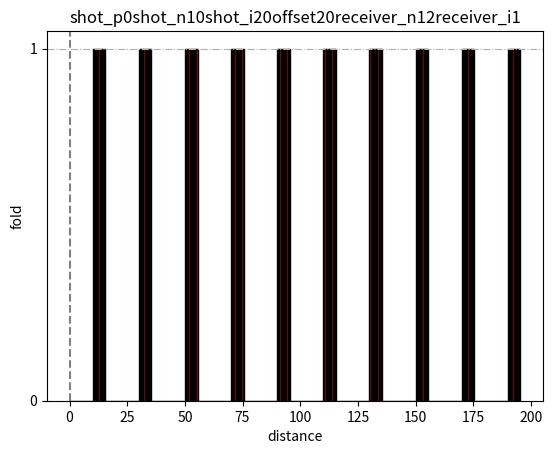

Recreate this plot in Python. (Note: this script raises an exception after producing the figure.)
# Author: Jun Zhu
# Date:   MAR 28 2021
# [redacted]

import numpy as np
import matplotlib.pyplot as plt
from matplotlib.ticker import MaxNLocator

def inwindow(x=[4,4.1],y=[2,4]):
	"""check if the box is in the window
		notes:
			if True, return 1
			if False, return 0
	"""
	if (x[1]>y[0]) and (x[0]<y[1]):
		tick = 1
	else:
		tick =0
	return tick

def fold(
		shot_p=0,
		shot_n=2,
		shot_i=1,
		offset=1,
		receiver_n=2,
		receiver_i=1):
	"""calculate multiplicity
	"""
	first_CMPs = []
	CMP_lists = []
	CMPs = []
	shot_pn = shot_p
	for n in range(shot_n):
		first_CMP = shot_pn + 1/2*offset
		first_CMPs.append(first_CMP)
		CMP_n = first_CMP + np.arange(receiver_n)*receiver_i/2
		CMP_lists.append(CMP_n)
		CMPs += list(CMP_n)
		shot_pn +=  shot_i
	CMPs = list(set(CMPs))
	CMPs.sort()
	boxes = [[x, CMPs[i+1]] for i,x in enumerate(CMPs[:-1])]
	boxes = [[shot_p, first_CMPs[0]]] + boxes
	windows = [[x[0],x[-1]] for x in CMP_lists]
	multiplicity = [sum([inwindow(box,window) for window in windows]) for box in boxes]
	n = multiplicity
	lastbox_width = boxes[-1][-1]-boxes[-1][0]
	bins = [x[0] for x in boxes]
	width = np.append(np.diff(bins), lastbox_width)
	ax = plt.figure().gca()
	ax.bar(bins, n, width=width, align='edge', edgecolor='k', color='r')
	ax.axvline(x=shot_p, ls='--', c='gray')
	ax.set_xlabel('distance')
	ax.set_ylabel('fold')
	parameters = "shot_p"+str(shot_p)+"shot_n"+str(shot_n)+"shot_i"+str(shot_i)+"offset"+str(offset)+"receiver_n"+str(receiver_n)+"receiver_i"+str(receiver_i)
	ax.set_title(parameters)
	ax.yaxis.set_major_locator(MaxNLocator(integer=True))
	ax.grid(linestyle='-.', axis='y')
	fname = "../image/"+parameters+".png"
	plt.savefig(fname, dpi=500)
	#plt.show()
	pass

if __name__ == "__main__":
	candidate_receiver_i = np.arange(20) + 1
	for receiver_i in candidate_receiver_i:
		fold(
			shot_p=0,
			shot_n=10,
			shot_i=20,
			offset=20,
			receiver_n=12,
			receiver_i=receiver_i)
	pass
